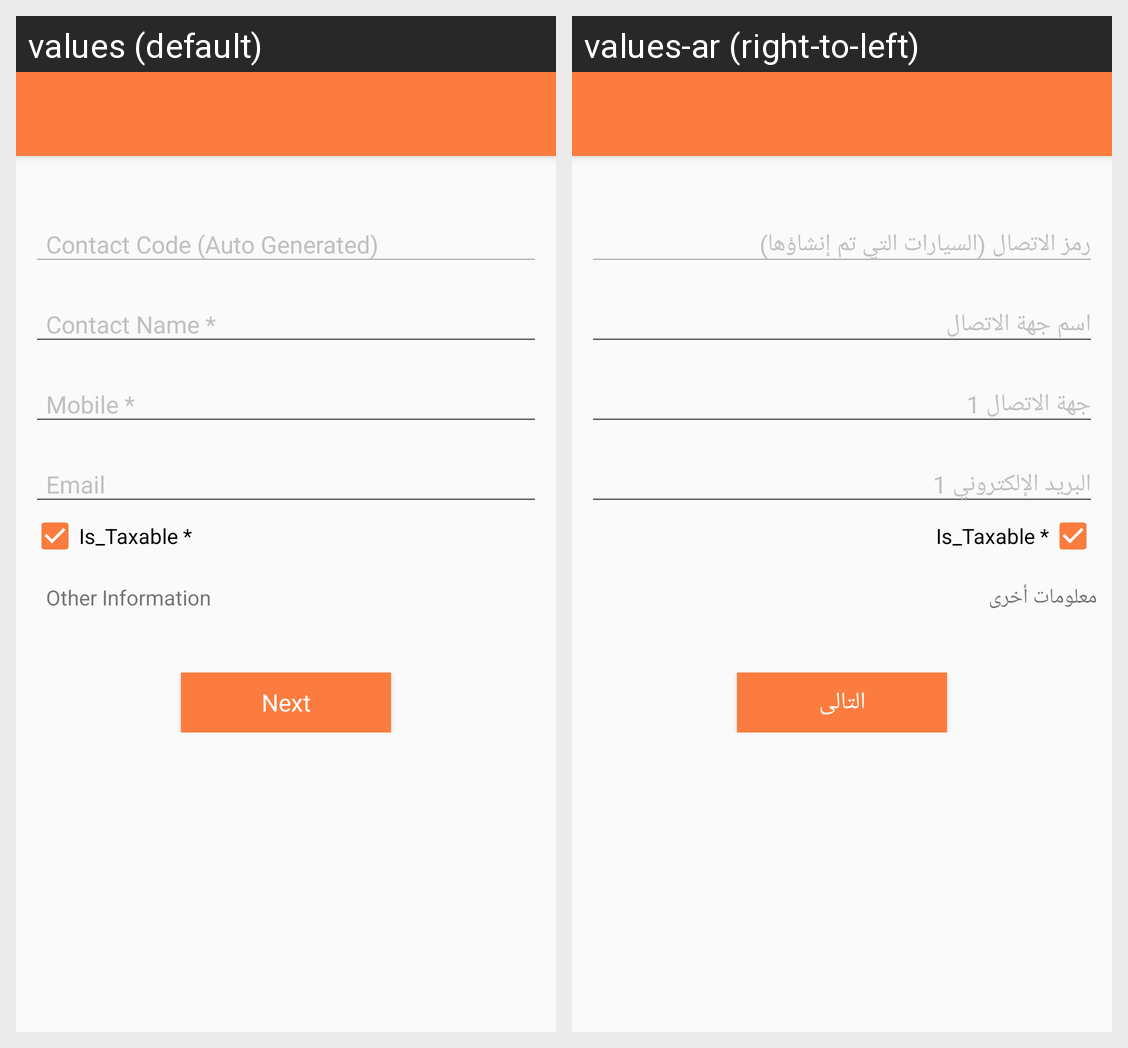

Here is an Android app screen in its default locale and in the app's own translations. Write out the translated-string differences for the strings that appear on this screen.
Android screen res/layout/activity_contact.xml rendered under 2 locales, left to right: values (default), values-ar (right-to-left). Device: Nexus 5 (rendered at 1080×1920; each locale shown at half size, 540×960, under a caption strip naming it); theme AppTheme.NoActionBar.
Strings drawn on this screen, with the default value and each locale's value (text and hints the layout hard-codes, and strings that could not be matched under every locale, appear in the picture but are not listed):

is_taxable
  values: Is_Taxable *
  values-ar: Is_Taxable *

other_information
  values: Other Information
  values-ar: معلومات أخرى

Next
  values: Next
  values-ar: التالى
